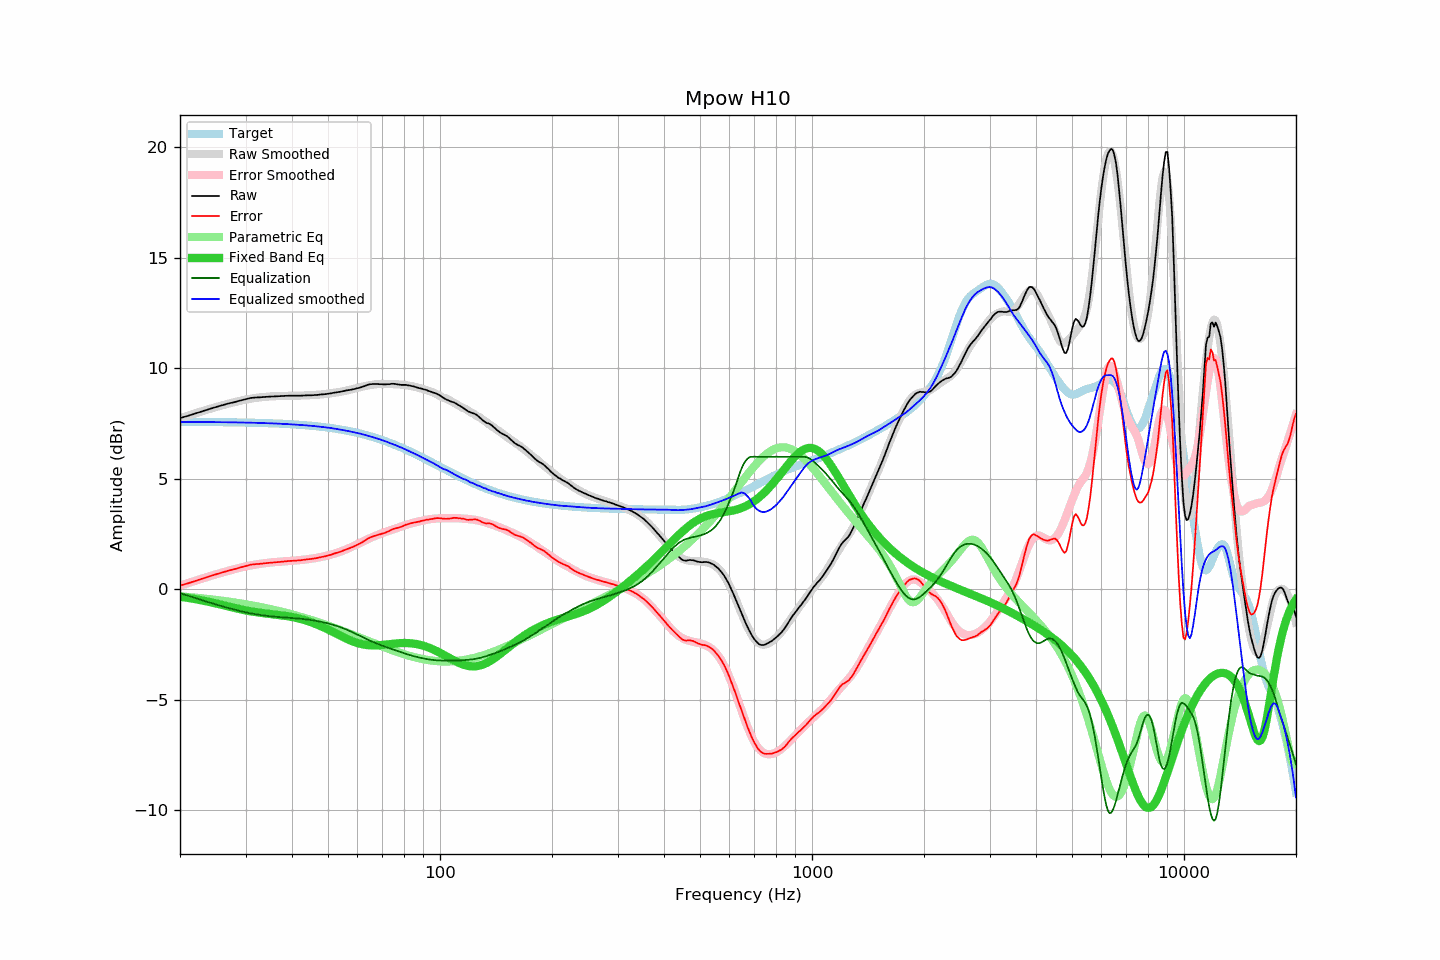

The file beside this chart, header and first rows:
frequency, raw, error, smoothed, error_smoothed, equalization, parametric_eq, equalized_raw, equalized_smoothed, target
20, 7.75, 0.17, 7.74, 0.17, -0.17, -0.33, 7.58, 7.57, 7.58
21, 7.85, 0.27, 7.86, 0.28, -0.28, -0.38, 7.57, 7.57, 7.58
22, 7.96, 0.38, 7.97, 0.39, -0.39, -0.44, 7.57, 7.57, 7.57
23, 8.06, 0.49, 8.07, 0.50, -0.50, -0.50, 7.56, 7.57, 7.57
24, 8.16, 0.59, 8.16, 0.59, -0.59, -0.57, 7.57, 7.57, 7.57
25, 8.25, 0.68, 8.25, 0.68, -0.68, -0.64, 7.57, 7.57, 7.57
26, 8.33, 0.77, 8.33, 0.77, -0.77, -0.70, 7.56, 7.56, 7.56
27, 8.41, 0.85, 8.40, 0.84, -0.84, -0.77, 7.57, 7.56, 7.56
28, 8.47, 0.91, 8.47, 0.91, -0.91, -0.84, 7.56, 7.56, 7.56
29, 8.54, 0.99, 8.53, 0.98, -0.98, -0.90, 7.56, 7.55, 7.55
30, 8.60, 1.05, 8.58, 1.04, -1.04, -0.95, 7.56, 7.55, 7.55
31, 8.66, 1.12, 8.63, 1.09, -1.09, -0.99, 7.57, 7.54, 7.54
32, 8.68, 1.14, 8.66, 1.13, -1.13, -1.03, 7.55, 7.54, 7.54
33, 8.69, 1.16, 8.69, 1.16, -1.16, -1.06, 7.53, 7.53, 7.53
34, 8.71, 1.19, 8.71, 1.19, -1.19, -1.09, 7.52, 7.52, 7.52
35, 8.72, 1.20, 8.73, 1.22, -1.22, -1.11, 7.50, 7.51, 7.52
36, 8.73, 1.22, 8.74, 1.24, -1.24, -1.14, 7.49, 7.50, 7.51
37, 8.74, 1.24, 8.75, 1.25, -1.25, -1.16, 7.49, 7.50, 7.50
38, 8.75, 1.26, 8.75, 1.27, -1.27, -1.19, 7.48, 7.49, 7.49
39, 8.76, 1.28, 8.76, 1.28, -1.28, -1.21, 7.48, 7.48, 7.48
40, 8.76, 1.29, 8.76, 1.29, -1.29, -1.25, 7.47, 7.46, 7.47
41, 8.76, 1.30, 8.76, 1.31, -1.31, -1.29, 7.45, 7.45, 7.46
42, 8.76, 1.32, 8.77, 1.33, -1.33, -1.33, 7.43, 7.44, 7.44
43, 8.77, 1.34, 8.77, 1.34, -1.34, -1.38, 7.43, 7.43, 7.43
44, 8.78, 1.36, 8.78, 1.36, -1.36, -1.43, 7.42, 7.42, 7.42
45, 8.78, 1.38, 8.79, 1.38, -1.38, -1.48, 7.39, 7.40, 7.40
46, 8.79, 1.40, 8.79, 1.41, -1.41, -1.54, 7.38, 7.39, 7.39
47, 8.80, 1.43, 8.81, 1.44, -1.44, -1.61, 7.36, 7.37, 7.37
48, 8.82, 1.47, 8.82, 1.47, -1.47, -1.67, 7.35, 7.35, 7.35
49, 8.83, 1.49, 8.84, 1.50, -1.50, -1.74, 7.33, 7.33, 7.34
50, 8.85, 1.53, 8.85, 1.54, -1.54, -1.81, 7.31, 7.32, 7.32
51, 8.87, 1.57, 8.87, 1.58, -1.58, -1.89, 7.29, 7.30, 7.30
52, 8.90, 1.62, 8.89, 1.62, -1.62, -1.96, 7.28, 7.28, 7.28
53, 8.92, 1.66, 8.92, 1.66, -1.66, -2.03, 7.26, 7.25, 7.26
54, 8.94, 1.71, 8.94, 1.71, -1.71, -2.10, 7.23, 7.23, 7.23
55, 8.97, 1.76, 8.96, 1.76, -1.76, -2.17, 7.21, 7.20, 7.21
56, 9.00, 1.81, 8.99, 1.81, -1.81, -2.23, 7.19, 7.18, 7.19
57, 9.02, 1.86, 9.02, 1.87, -1.87, -2.29, 7.15, 7.15, 7.16
58, 9.04, 1.91, 9.05, 1.93, -1.93, -2.34, 7.11, 7.13, 7.13
59, 9.07, 1.96, 9.09, 1.99, -1.99, -2.39, 7.08, 7.10, 7.11
60, 9.10, 2.02, 9.12, 2.04, -2.04, -2.43, 7.05, 7.07, 7.08
61, 9.13, 2.08, 9.15, 2.10, -2.10, -2.46, 7.03, 7.05, 7.05
62, 9.17, 2.15, 9.18, 2.16, -2.16, -2.49, 7.01, 7.02, 7.02
63, 9.21, 2.22, 9.20, 2.22, -2.22, -2.51, 6.99, 6.98, 6.99
64, 9.26, 2.30, 9.23, 2.27, -2.27, -2.52, 6.99, 6.95, 6.96
65, 9.28, 2.35, 9.24, 2.33, -2.33, -2.53, 6.95, 6.92, 6.93
66, 9.29, 2.40, 9.26, 2.38, -2.38, -2.53, 6.91, 6.88, 6.89
67, 9.29, 2.43, 9.28, 2.42, -2.42, -2.53, 6.87, 6.85, 6.86
68, 9.29, 2.47, 9.29, 2.47, -2.47, -2.53, 6.82, 6.82, 6.82
69, 9.28, 2.49, 9.29, 2.51, -2.51, -2.52, 6.77, 6.79, 6.79
70, 9.28, 2.53, 9.30, 2.55, -2.55, -2.51, 6.73, 6.75, 6.75
71, 9.27, 2.55, 9.30, 2.59, -2.59, -2.50, 6.68, 6.71, 6.72
72, 9.28, 2.60, 9.29, 2.62, -2.62, -2.49, 6.66, 6.67, 6.68
73, 9.28, 2.64, 9.29, 2.66, -2.66, -2.48, 6.62, 6.63, 6.64
74, 9.30, 2.70, 9.29, 2.69, -2.69, -2.46, 6.61, 6.59, 6.60
75, 9.30, 2.74, 9.28, 2.72, -2.72, -2.45, 6.58, 6.56, 6.56
76, 9.29, 2.77, 9.28, 2.76, -2.76, -2.44, 6.53, 6.52, 6.52
77, 9.27, 2.78, 9.28, 2.79, -2.79, -2.44, 6.48, 6.48, 6.49
78, 9.26, 2.81, 9.27, 2.83, -2.83, -2.43, 6.43, 6.44, 6.44
79, 9.25, 2.85, 9.26, 2.86, -2.86, -2.43, 6.39, 6.40, 6.40
... 553 more rows
